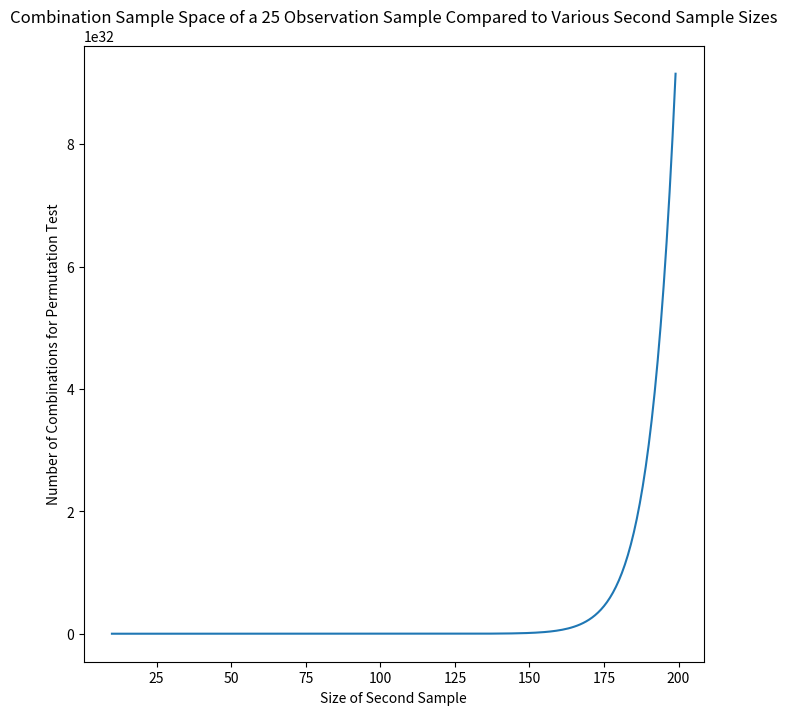

Reproduce this figure in Python.
# Your code here
from scipy.special import comb
import matplotlib.pyplot as plt
%matplotlib inline
import numpy as np

x = []
y = []
a = 25
for b in range(10,200):
    x.append(b)
    y.append(comb(a+b, a))
plt.figure(figsize=(8,8))
plt.plot(x,y)
plt.title('Combination Sample Space of a 25 Observation Sample Compared to Various Second Sample Sizes')
plt.xlabel('Size of Second Sample')
plt.ylabel('Number of Combinations for Permutation Test')

a = [109.6927759 , 120.27296943, 103.54012038, 114.16555857,
       122.93336175, 110.9271756 , 114.77443758, 116.34159338,
       130.72888419, 116.04552895, 114.8313492 , 117.52704641,
       109.06597142, 117.0317262 , 114.34876391, 111.32151926,
       108.90594481, 110.95040527,  99.15890727, 117.93581615,
       106.35644209, 112.88102458, 103.87574946, 111.88394265,
       115.42450119, 124.02872282, 116.19121625, 115.59471365,
       112.66413025, 118.30562665, 132.31196515, 117.99000948]
b = [123.98967482, 141.11969004, 117.00293412, 121.6419775 ,
       123.2703033 , 123.76944385, 105.95249634, 114.87114479,
       110.50162354, 121.31836918, 124.9483451 , 126.04639783,
       119.71433463, 117.49416398, 129.47657837, 115.57798929,
       117.36035264, 130.92919224, 104.43218778, 119.97610071,
       115.67085089, 113.77487389, 114.02470379, 116.64660978,
       117.3023355 , 116.30944159, 123.66560428, 117.87222118,
       128.8445079 , 111.7976685 , 117.25730744, 111.62121119,
       110.12277446, 112.7150916 , 129.21006268, 125.97287311,
       130.6878082 , 140.60768727, 121.95433026, 123.11996767,
       129.93260914, 121.01049611, 129.23680238]

#Your code here